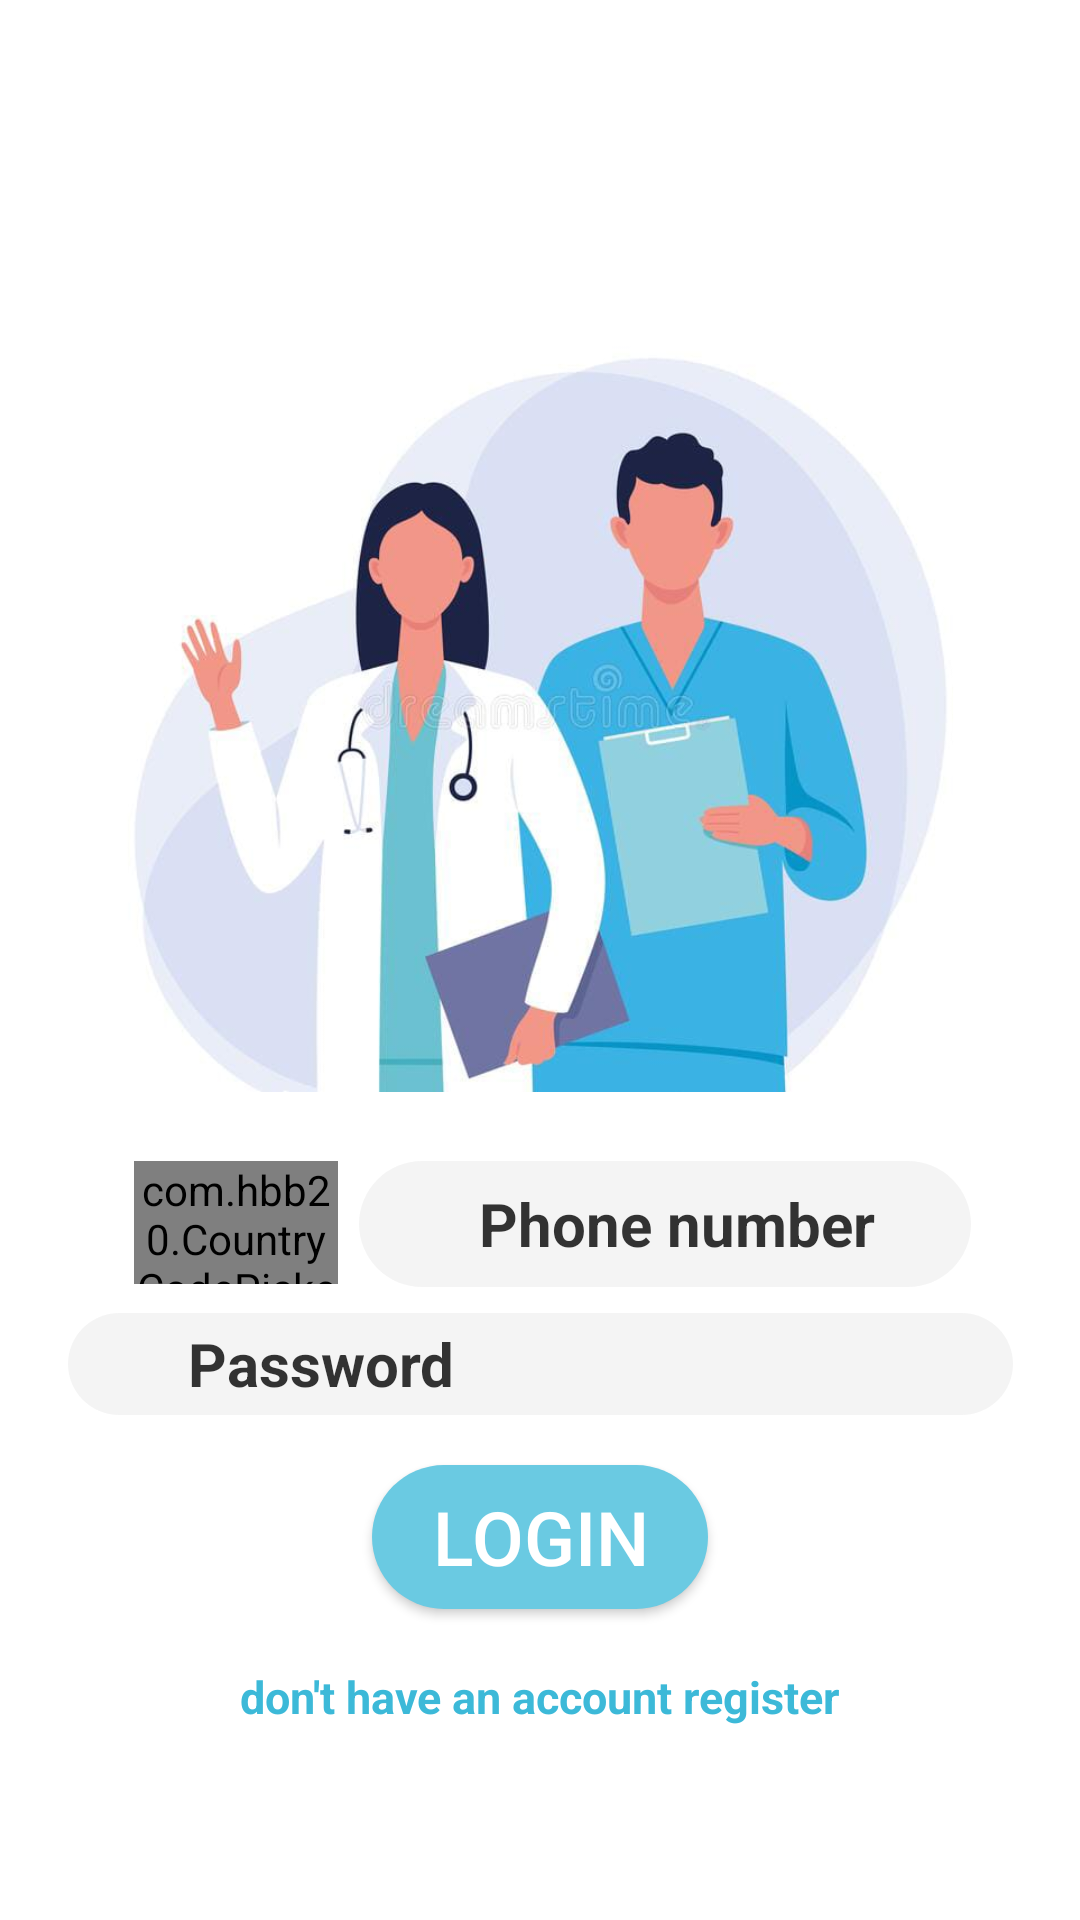

Reconstruct the res/layout file that produces this screen, plus the resources it refers to.
<!-- AndroidManifest.xml: application theme Theme.Lmc -->
<!-- res/layout/activity_login.xml -->
<?xml version="1.0" encoding="utf-8"?>
<androidx.constraintlayout.widget.ConstraintLayout xmlns:android="http://schemas.android.com/apk/res/android"
    xmlns:app="http://schemas.android.com/apk/res-auto"
    xmlns:tools="http://schemas.android.com/tools"
    android:layout_width="match_parent"
    android:layout_height="match_parent"
    tools:context=".login">

    <ImageView
        android:layout_width="299dp"
        android:layout_height="312dp"
        android:layout_margin="20dp"
        android:src="@drawable/login_4"
        app:layout_constraintBottom_toBottomOf="parent"
        app:layout_constraintEnd_toEndOf="parent"
        app:layout_constraintStart_toStartOf="parent"
        app:layout_constraintTop_toTopOf="parent"
        app:layout_constraintVertical_bias="0.2" />

    <com.hbb20.CountryCodePicker
        android:id="@+id/ccp2"
        android:layout_width="68dp"
        android:layout_height="41dp"
        android:background="@drawable/round"
        app:layout_constraintBottom_toBottomOf="parent"
        app:layout_constraintEnd_toEndOf="parent"
        app:layout_constraintHorizontal_bias="0.153"
        app:layout_constraintStart_toStartOf="parent"
        app:layout_constraintTop_toTopOf="parent"
        app:layout_constraintVertical_bias="0.646" />

    <EditText
        android:id="@+id/pnol"
        android:layout_width="204dp"
        android:layout_height="42dp"
        android:alpha=".8"
        android:background="@drawable/round"
        android:fontFamily="sans-serif"
        android:hint="Phone number"
        android:paddingLeft="40dp"
        android:textColorHint="@color/black"
        android:textSize="20sp"
        android:textStyle="bold"
        app:circularflow_radiusInDP="5dp"
        app:layout_constraintBottom_toBottomOf="parent"
        app:layout_constraintEnd_toEndOf="parent"
        app:layout_constraintHorizontal_bias="0.767"
        app:layout_constraintStart_toStartOf="parent"
        app:layout_constraintTop_toTopOf="parent"
        app:layout_constraintVertical_bias="0.647" />

    <EditText
        android:id="@+id/pass"
        android:layout_width="315dp"
        android:layout_height="34dp"
        android:alpha=".8"
        android:background="@drawable/round"
        android:hint="Password"
        android:paddingLeft="40dp"
        android:textColorHint="@color/black"
        android:textSize="20sp"
        android:textStyle="bold"
        app:circularflow_radiusInDP="5dp"
        app:layout_constraintBottom_toBottomOf="parent"
        app:layout_constraintEnd_toEndOf="parent"
        app:layout_constraintHorizontal_bias="0.507"
        app:layout_constraintStart_toStartOf="parent"
        app:layout_constraintTop_toTopOf="parent"
        app:layout_constraintVertical_bias="0.722" />

    <androidx.appcompat.widget.AppCompatButton
        android:id="@+id/btn_login"
        android:layout_width="wrap_content"
        android:layout_height="wrap_content"
        android:background="@drawable/button"
        android:paddingLeft="20dp"
        android:paddingRight="20dp"
        android:text="Login"
        android:textColor="@color/white"
        android:textSize="25sp"
        app:layout_constraintBottom_toBottomOf="parent"
        app:layout_constraintEnd_toEndOf="parent"
        app:layout_constraintStart_toStartOf="parent"
        app:layout_constraintTop_toTopOf="parent"
        app:layout_constraintVertical_bias="0.825" />

    <TextView
        android:id="@+id/txt_register"
        android:layout_width="wrap_content"
        android:layout_height="wrap_content"
        android:text="don't have an account register"
        android:textColor="@color/mycolor"
        android:textSize="15dp"
        android:textStyle="bold"
        app:layout_constraintBottom_toBottomOf="parent"
        app:layout_constraintEnd_toEndOf="parent"
        app:layout_constraintStart_toStartOf="parent"
        app:layout_constraintTop_toTopOf="parent"
        app:layout_constraintVertical_bias="0.896" />

</androidx.constraintlayout.widget.ConstraintLayout>
<!-- resources referenced by this layout -->
<resources>
  <color name="black">#FF000000</color>
  <color name="mycolor">#3CB9D8</color>
  <color name="white">#FFFFFFFF</color>
  <!-- drawable button (drawable) -->
  <?xml version="1.0" encoding="utf-8"?>
  <shape xmlns:android="http://schemas.android.com/apk/res/android">
          <corners android:radius="30dp"/>
          <solid android:color="@color/mycolor3"/>
  </shape>
  <!-- drawable login_4: jpeg bitmap (drawable-v24, 30016 bytes) -->
  <!-- drawable round (drawable) -->
  <?xml version="1.0" encoding="utf-8"?>
  <shape xmlns:android="http://schemas.android.com/apk/res/android">
      <corners android:radius="30dp" />
      <solid android:color="#f2f2f2"/>
  </shape>
  <style name="Theme.Lmc" parent="Theme.MaterialComponents.DayNight.NoActionBar">
          
          <item name="colorPrimary">@color/mycolor</item>
          <item name="colorPrimaryVariant">@color/mycolor</item>
          <item name="colorOnPrimary">@color/white</item>
          
          <item name="colorSecondary">@color/teal_200</item>
          <item name="colorSecondaryVariant">@color/teal_700</item>
          <item name="colorOnSecondary">@color/black</item>
          
          <item name="android:statusBarColor" tools:targetApi="l">?attr/colorPrimaryVariant</item>
          
      </style>
  <color name="mycolor3">#6acae2</color>
  <color name="teal_200">#FF03DAC5</color>
  <color name="teal_700">#FF018786</color>
</resources>
